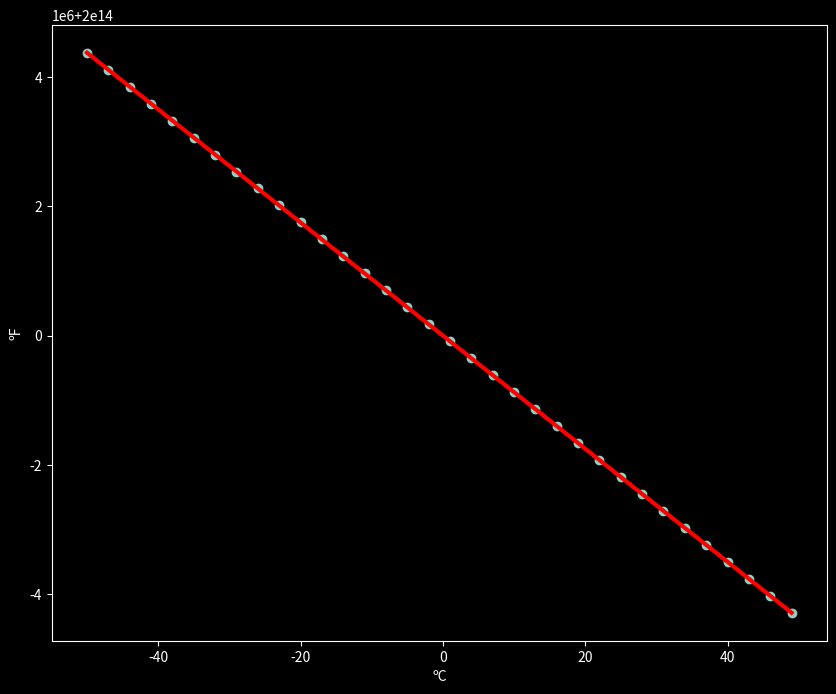

Write the Python code that produced this figure.
#imports
import numpy as np
import matplotlib.pyplot as plt
plt.style.use('dark_background')
plt.rcParams['figure.figsize']=(10,8)
#dados
def getLinear(x,w,b=0,noiseS=0):
    return w*x+b+ noiseS* np.random.randn(x.shape[0])
x=np.arange(-50,50,3)
Y=getLinear(x*10,-8746,200000000000000, noiseS=0)
plt.scatter(x,Y)
plt.xlabel('ºC', fontsize=10)
plt.ylabel('ºF', fontsize=10)


#modelo
#inicializar

w=np.random.rand(1)
b=0
#inicio
def fome(in3,w,b):
    return w*in3+b
#perda
def ms(Y,y):
    return (Y-y)**2

#back
def BP(inp,out,target,lr,w,b):
    dw=lr*(-2*inp*(target-out)).mean()
    db=lr*(-2*(target-out)).mean()
    w-=dw
    b-=db
    return w,b
#rodas
def model_fit(inp,target,w,b,epochs=10000,lr=0.001):
    for epoch in range(epochs):
        out=fome(inp,w,b)
        loss=np.mean(ms(target,out))
        w,b=BP(inp,out,target,lr,w,b)
        if (epoch+1)%(epochs/20)==0:
            print(f"Epoch: {(epoch+1)}/{epochs},LOSS: {loss:.4f}")
    return w,b
            #parametros
w,b= model_fit(x,Y,w,b,epochs=20000,lr=0.001)
print(f"w:{w[0]:.3f},b:{b}")
plt.plot(x,getLinear(x,w,b),'r',lw=3)
plt.show()
